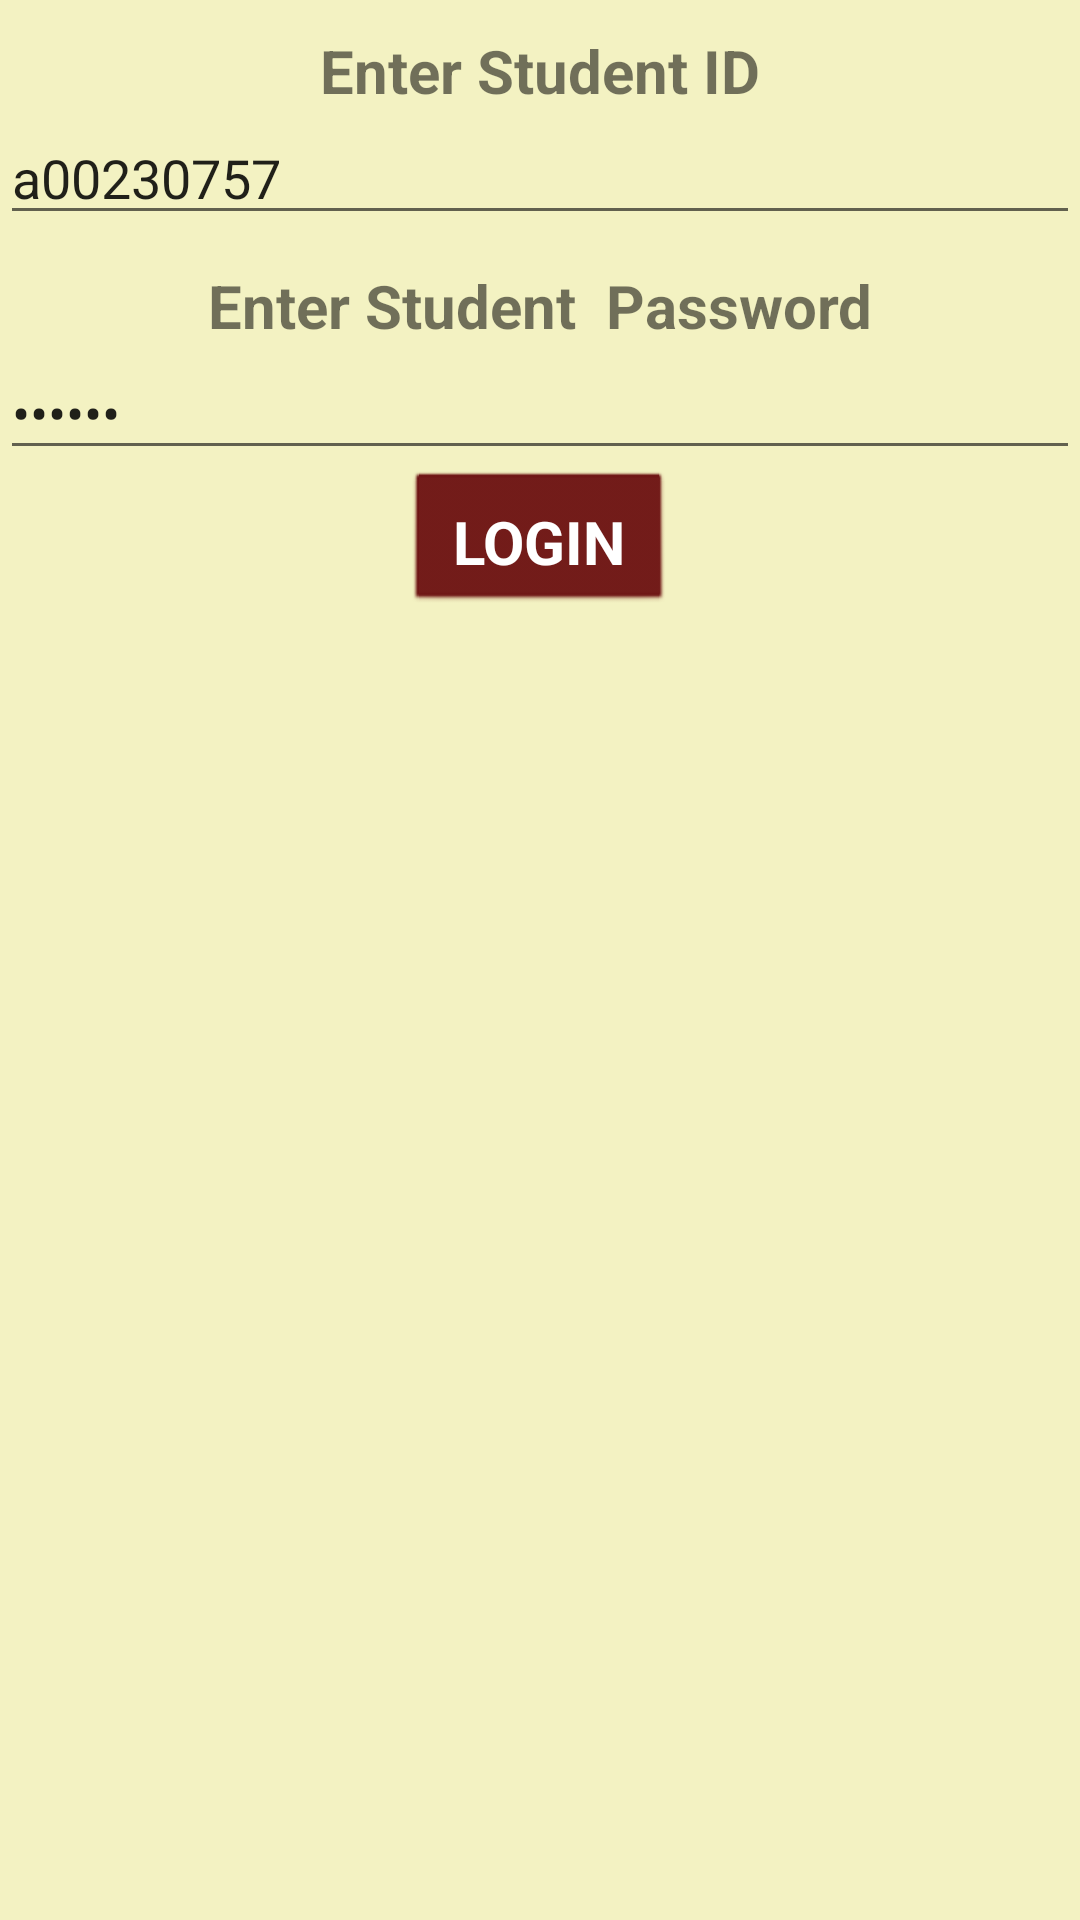

Here is an Android app screen rendered from its layout file. Give the layout XML and the strings, colors and styles it references.
<!-- AndroidManifest.xml: application theme Theme.CambrianCourses_Harpreet -->
<!-- res/layout/activity_student_login.xml -->
<?xml version="1.0" encoding="utf-8"?>
    <LinearLayout xmlns:android="http://schemas.android.com/apk/res/android"
        xmlns:tools="http://schemas.android.com/tools"
        android:orientation="vertical"
        android:id="@+id/activity_main_interface"
        style="@style/LinearLayoutStyle"
        android:layout_width="match_parent"
        android:layout_height="match_parent">
        <TextView
            android:text="Enter Student ID"
            android:layout_width="match_parent"
            style="@style/TextViewStyle"
            android:layout_height="wrap_content"
            android:id="@+id/tv1" />
        <EditText
            android:layout_width="match_parent"
            android:layout_height="wrap_content"
            android:hint="Enter Student ID"
            android:text="a00230757"
            android:id="@+id/edittextstudentid"
            />
        <TextView
            android:text="Enter Student  Password"
            android:layout_width="match_parent"
            style="@style/TextViewStyle"
            android:layout_height="wrap_content"
            android:id="@+id/tv2" />
        <EditText
            android:layout_width="match_parent"
            android:layout_height="wrap_content"
            android:hint="Enter Student Password"
            android:inputType="textPassword"
            android:text="123456"
            android:id="@+id/edittextstudentpassword"
            />
        <Button
            android:layout_width="wrap_content"
            android:layout_height="wrap_content"
            style="@style/ButtonStyle_login"
            android:text="LOGIN"
            android:onClick="login"
            />

    </LinearLayout>
<!-- resources referenced by this layout -->
<resources>
  <style name="ButtonStyle_login" parent="@android:style/Widget.Button">
          <item name="android:textColor">#ffffff</item>
          <item name="android:textStyle">bold</item>
          <item name="android:textSize">20dp</item>
          <item name="android:layout_gravity">center_horizontal</item>
      </style>
  <style name="LinearLayoutStyle">
          <item name="android:layout_margin">5dp</item>
          <item name="android:background">#F3F2C2</item>
      </style>
  <style name="TextViewStyle">
          <item name="android:textStyle">bold</item>
          <item name="android:textSize">20dp</item>
          <item name="android:layout_marginTop">10dp</item>
          <item name="android:gravity">center_horizontal</item>
      </style>
  <style name="Theme.CambrianCourses_Harpreet" parent="Theme.MaterialComponents.DayNight.DarkActionBar">
          
  
          <item name="colorPrimary">#6c1111</item>
          
          <item name="colorPrimaryVariant">#000000</item>
          <item name="colorOnPrimary">@color/white</item>
          
          
          <item name="colorSecondary">#E73B0C</item>
          
          <item name="colorSecondaryVariant">#C6421E</item>
          <item name="colorOnSecondary">@color/black</item>
          
          <item name="android:statusBarColor" tools:targetApi="l">?attr/colorPrimaryVariant</item>
          
  
      </style>
  <!-- not gathered from this repository: default colours our renderer supplied (Android Studio template values) -->
  <color name="black">#FF000000</color>
  <color name="white">#FFFFFFFF</color>
</resources>
